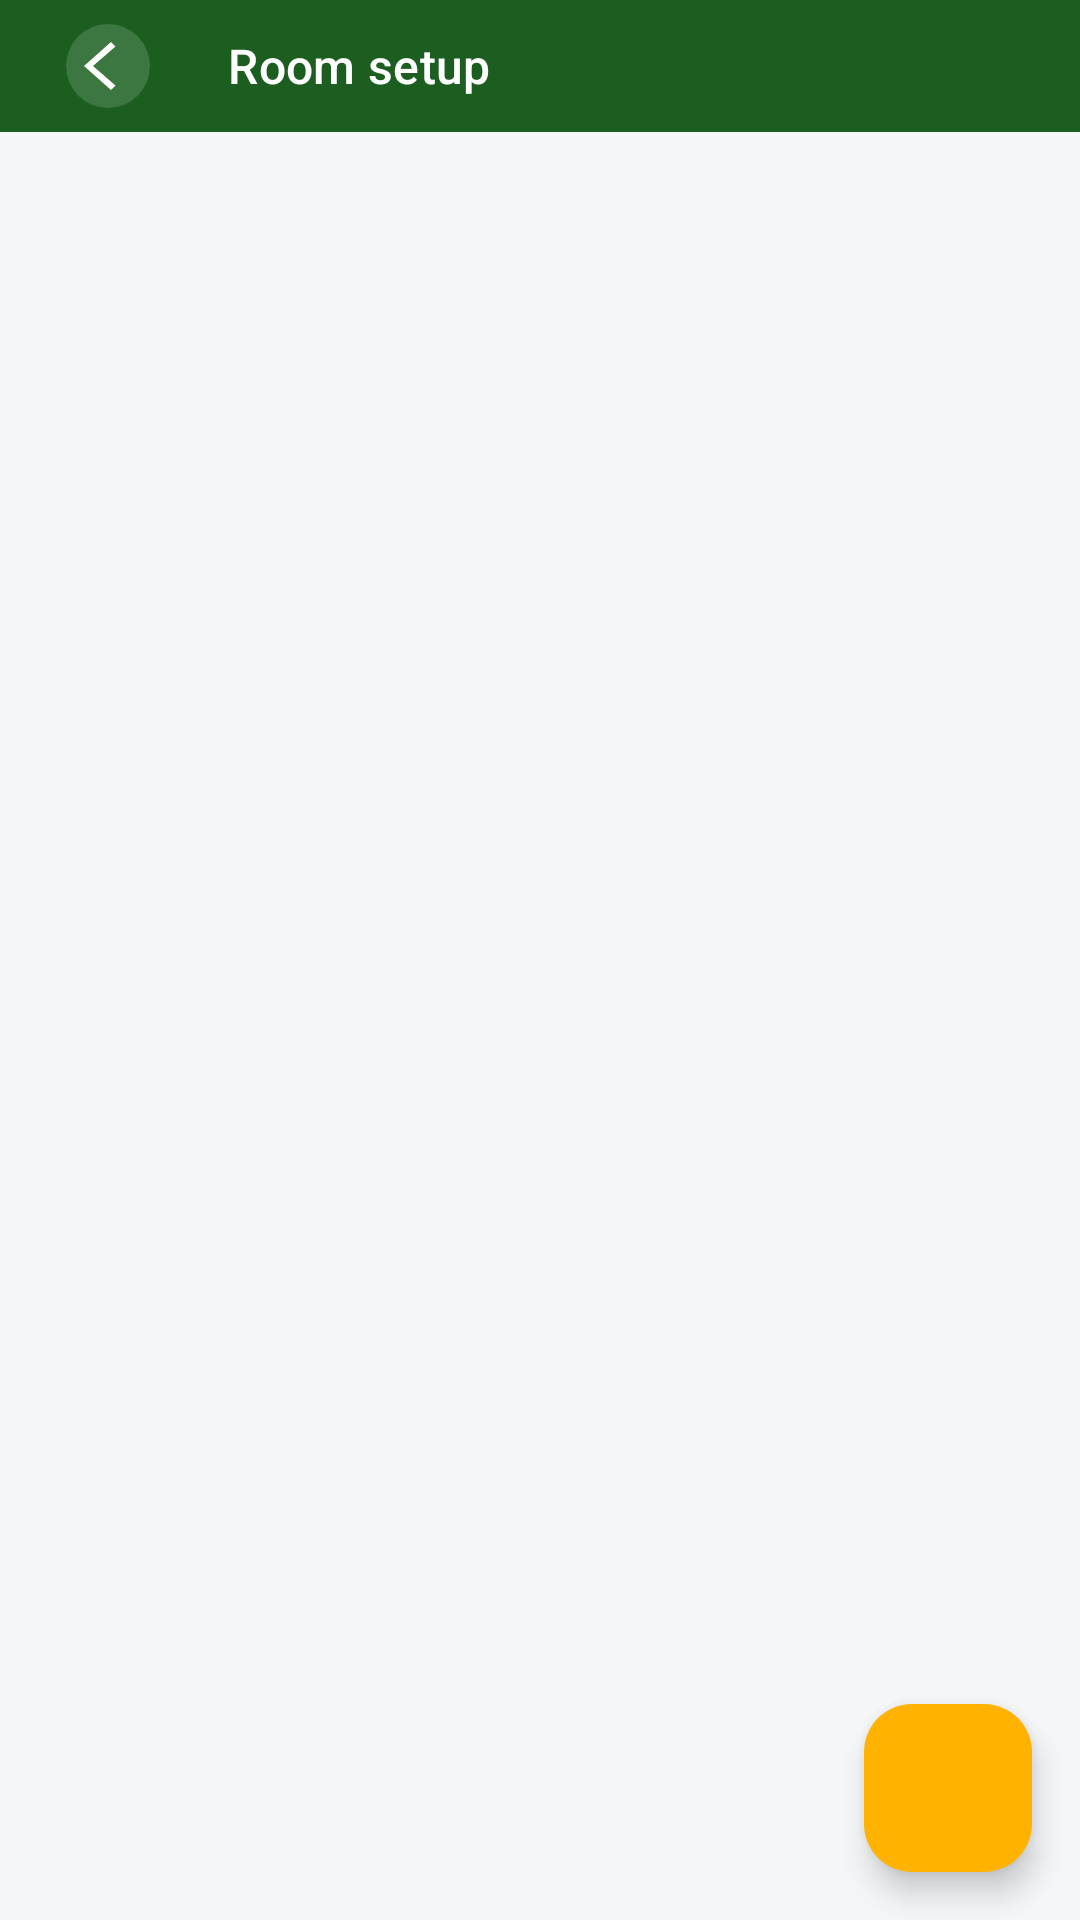

Android layout source for this screen:
<!-- AndroidManifest.xml: application theme Theme.ProofNest -->
<!-- res/layout/fragment_room_setup.xml -->
<?xml version="1.0" encoding="utf-8"?>
<androidx.coordinatorlayout.widget.CoordinatorLayout xmlns:android="http://schemas.android.com/apk/res/android"
    xmlns:app="http://schemas.android.com/apk/res-auto"
    xmlns:tools="http://schemas.android.com/tools"
    android:layout_width="match_parent"
    android:layout_height="match_parent"
    android:background="@color/proofnest_background">

    <com.google.android.material.appbar.AppBarLayout
        android:layout_width="match_parent"
        android:layout_height="wrap_content"
        android:background="@android:color/transparent">

        <com.google.android.material.appbar.MaterialToolbar
            android:id="@+id/toolbar"
            style="@style/Widget.ProofNest.Toolbar.Back"
            android:layout_width="match_parent"
            android:layout_height="@dimen/toolbar_content_height"
            app:title="@string/rooms_title" />
    </com.google.android.material.appbar.AppBarLayout>

    <androidx.recyclerview.widget.RecyclerView
        android:id="@+id/recyclerViewRooms"
        android:layout_width="match_parent"
        android:layout_height="match_parent"
        android:clipToPadding="false"
        android:paddingTop="8dp"
        android:paddingBottom="@dimen/bottom_content_padding"
        app:layout_behavior="@string/appbar_scrolling_view_behavior"
        tools:listitem="@layout/item_room" />

    <TextView
        android:id="@+id/textEmpty"
        android:layout_width="wrap_content"
        android:layout_height="wrap_content"
        android:layout_gravity="center"
        android:text="@string/rooms_empty"
        android:textAppearance="@style/TextAppearance.ProofNest.Muted"
        android:visibility="gone"
        tools:visibility="visible" />

    <com.google.android.material.floatingactionbutton.FloatingActionButton
        android:id="@+id/fabAddRoom"
        style="@style/Widget.ProofNest.Fab"
        android:layout_width="wrap_content"
        android:layout_height="wrap_content"
        android:layout_gravity="bottom|end"
        android:layout_margin="16dp"
        android:contentDescription="@string/action_add"
        app:srcCompat="@drawable/ic_add" />

</androidx.coordinatorlayout.widget.CoordinatorLayout>
<!-- res/layout/item_room.xml (included above) -->
<?xml version="1.0" encoding="utf-8"?>
<com.google.android.material.card.MaterialCardView xmlns:android="http://schemas.android.com/apk/res/android"
    xmlns:app="http://schemas.android.com/apk/res-auto"
    xmlns:tools="http://schemas.android.com/tools"
    android:layout_width="match_parent"
    android:layout_height="wrap_content"
    android:layout_marginHorizontal="@dimen/card_margin"
    android:layout_marginVertical="6dp"
    style="@style/Widget.ProofNest.Card"
    app:cardElevation="2dp">

    <LinearLayout
        android:layout_width="match_parent"
        android:layout_height="wrap_content"
        android:gravity="center_vertical"
        android:orientation="horizontal"
        android:padding="16dp">

        <TextView
            android:id="@+id/textRoomName"
            android:layout_width="0dp"
            android:layout_height="wrap_content"
            android:layout_weight="1"
            android:textAppearance="@style/TextAppearance.ProofNest.CardTitle"
            tools:text="Living room" />

        <ImageButton
            android:id="@+id/buttonDeleteRoom"
            android:layout_width="40dp"
            android:layout_height="40dp"
            android:background="?attr/selectableItemBackgroundBorderless"
            android:contentDescription="@string/action_delete"
            android:padding="8dp"
            android:src="@drawable/ic_close"
            app:tint="@color/proofnest_on_surface_muted" />
    </LinearLayout>

</com.google.android.material.card.MaterialCardView>
<!-- resources referenced by this layout -->
<resources>
  <color name="proofnest_background">#F4F6F8</color>
  <color name="proofnest_on_surface_muted">#5C6770</color>
  <dimen name="bottom_content_padding">72dp</dimen>
  <dimen name="card_margin">12dp</dimen>
  <dimen name="toolbar_content_height">44dp</dimen>
  <string name="action_add">Add</string>
  <string name="action_delete">Delete</string>
  <string name="rooms_empty">No rooms yet. Tap + to add one.</string>
  <string name="rooms_title">Room setup</string>
  <style name="TextAppearance.ProofNest.CardTitle" parent="TextAppearance.Material3.TitleSmall">
          <item name="android:textStyle">bold</item>
          <item name="android:textColor">@color/proofnest_on_surface</item>
      </style>
  <style name="TextAppearance.ProofNest.Muted" parent="TextAppearance.Material3.BodyMedium">
          <item name="android:textColor">@color/proofnest_on_surface_muted</item>
      </style>
  <style name="Widget.ProofNest.Card" parent="Widget.Material3.CardView.Elevated">
          <item name="cardCornerRadius">@dimen/card_corner_radius</item>
          <item name="cardElevation">2dp</item>
          <item name="strokeColor">@color/card_border</item>
          <item name="strokeWidth">1dp</item>
          <item name="cardBackgroundColor">@color/proofnest_surface</item>
      </style>
  <style name="Widget.ProofNest.Fab" parent="Widget.Material3.FloatingActionButton.Primary">
          <item name="backgroundTint">@color/proofnest_secondary</item>
          <item name="tint">@color/proofnest_primary_dark</item>
          <item name="shapeAppearance">@style/ShapeAppearance.ProofNest.Fab</item>
      </style>
  <style name="Widget.ProofNest.Toolbar.Back" parent="Widget.ProofNest.Toolbar">
          <item name="navigationIcon">@drawable/ic_nav_back_circle</item>
          <item name="navigationIconTint">@null</item>
      </style>
  <style name="Theme.ProofNest" parent="Base.Theme.ProofNest" />
  <color name="proofnest_on_surface">#0F1418</color>
  <dimen name="card_corner_radius">12dp</dimen>
  <color name="card_border">#D8DEE3</color>
  <color name="proofnest_surface">#FFFFFF</color>
  <color name="proofnest_secondary">#FFB300</color>
  <color name="proofnest_primary_dark">#003300</color>
  <style name="ShapeAppearance.ProofNest.Fab" parent="ShapeAppearance.Material3.Corner.Medium">
          <item name="cornerSize">16dp</item>
      </style>
  <style name="ThemeOverlay.ProofNest.ToolbarMenu" parent="ThemeOverlay.Material3.Toolbar">
          <item name="actionMenuTextColor">@color/white</item>
          <item name="android:textSize">@dimen/toolbar_menu_text_size</item>
      </style>
  <style name="TextAppearance.ProofNest.ToolbarTitle" parent="TextAppearance.Material3.TitleSmall">
          <item name="android:textColor">@color/white</item>
          <item name="android:textSize">@dimen/toolbar_title_size</item>
          <item name="android:textStyle">normal</item>
          <item name="android:includeFontPadding">false</item>
          <item name="android:lineHeight" tools:targetApi="p">20sp</item>
      </style>
  <color name="white">#FFFFFFFF</color>
  <dimen name="toolbar_title_margin_start">12dp</dimen>
  <color name="toolbar_nav_circle_bg">#26FFFFFF</color>
  <color name="proofnest_primary">#1B5E20</color>
  <color name="proofnest_primary_container">#D0F0D2</color>
  <color name="proofnest_on_primary_container">#001F0B</color>
  <color name="proofnest_secondary_container">#FFD980</color>
  <color name="proofnest_error">#D32F2F</color>
  <color name="proofnest_error_container">#FFEBEE</color>
  <color name="proofnest_surface_variant">#E7ECEF</color>
  <color name="proofnest_outline">#9EA3A8</color>
  <style name="ShapeAppearance.ProofNest.SmallComponent" parent="ShapeAppearance.Material3.Corner.Small">
          <item name="cornerSize">10dp</item>
      </style>
  <style name="Widget.ProofNest.TextInputLayout" parent="Widget.Material3.TextInputLayout.OutlinedBox" />
  <dimen name="toolbar_menu_text_size">13sp</dimen>
  <dimen name="toolbar_title_size">16sp</dimen>
</resources>
